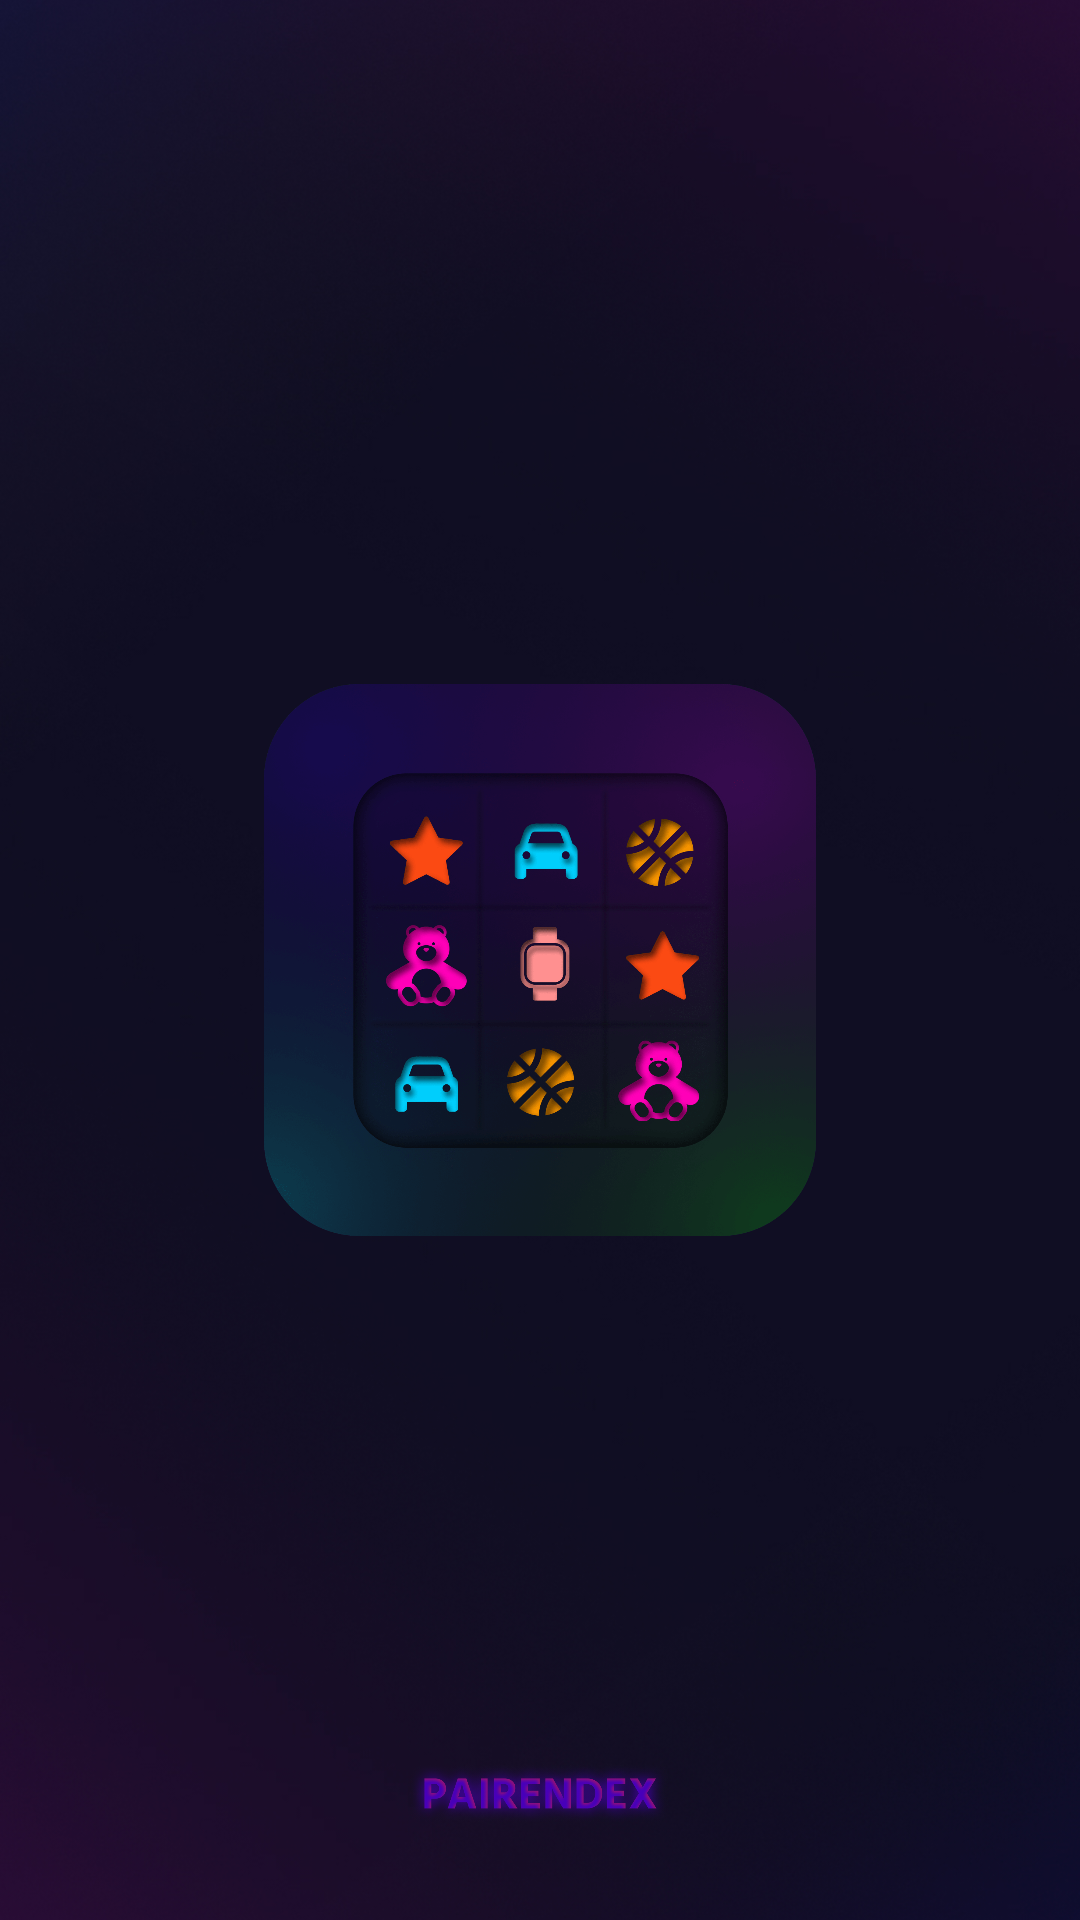

Android layout source for this screen:
<!-- AndroidManifest.xml: application theme Theme.Pairendex -->
<!-- res/layout/activity_flash_screen.xml -->
<?xml version="1.0" encoding="utf-8"?>
<androidx.constraintlayout.widget.ConstraintLayout xmlns:android="http://schemas.android.com/apk/res/android"
    xmlns:app="http://schemas.android.com/apk/res-auto"
    xmlns:tools="http://schemas.android.com/tools"
    android:layout_width="match_parent"
    android:layout_height="match_parent"
    tools:context="com.first.pairendex.Flash_Screen">

    <ImageView
        android:id="@+id/imageView"
        android:layout_width="match_parent"
        android:layout_height="978dp"
        app:layout_constraintBottom_toBottomOf="parent"
        app:layout_constraintEnd_toEndOf="parent"
        app:layout_constraintStart_toStartOf="parent"
        app:layout_constraintTop_toTopOf="parent"
        app:layout_constraintVertical_bias="0.435"
        app:srcCompat="@drawable/android_large___1" />

    <ImageView
        android:id="@+id/imageView2"
        android:layout_width="184dp"
        android:layout_height="324dp"
        app:layout_constraintBottom_toBottomOf="parent"
        app:layout_constraintEnd_toEndOf="parent"
        app:layout_constraintStart_toStartOf="parent"
        app:layout_constraintTop_toTopOf="parent"
        app:srcCompat="@drawable/logo_1_min" />

    <ImageView
        android:id="@+id/imageView4"
        android:layout_width="103dp"
        android:layout_height="20dp"
        app:layout_constraintBottom_toBottomOf="parent"
        app:layout_constraintEnd_toEndOf="parent"
        app:layout_constraintStart_toStartOf="parent"
        app:layout_constraintTop_toBottomOf="@+id/imageView2"
        app:layout_constraintVertical_bias="0.765"
        app:srcCompat="@drawable/pairendex_min" />

</androidx.constraintlayout.widget.ConstraintLayout>
<!-- resources referenced by this layout -->
<resources>
  <!-- drawable android_large___1: jpg bitmap (drawable, 258910 bytes) -->
  <!-- drawable logo_1_min: png bitmap (drawable, 472663 bytes) -->
  <!-- drawable pairendex_min: png bitmap (drawable, 62458 bytes) -->
  <style name="Theme.Pairendex" parent="Theme.MaterialComponents.DayNight.NoActionBar">
          
          <item name="colorPrimary">@color/purple_500</item>
          <item name="colorPrimaryVariant">#0F0E22</item>
          <item name="colorOnPrimary">@color/white</item>
          
          <item name="colorSecondary">@color/teal_200</item>
          <item name="colorSecondaryVariant">@color/teal_700</item>
          <item name="colorOnSecondary">@color/black</item>
          
          <item name="android:statusBarColor" tools:targetApi="l">?attr/colorPrimaryVariant</item>
          
      </style>
  <!-- not gathered from this repository: default colours our renderer supplied (Android Studio template values) -->
  <color name="purple_500">#FF6200EE</color>
  <color name="teal_200">#FF03DAC5</color>
  <color name="teal_700">#FF018786</color>
  <color name="black">#FF000000</color>
  <color name="white">#FFFFFFFF</color>
</resources>
